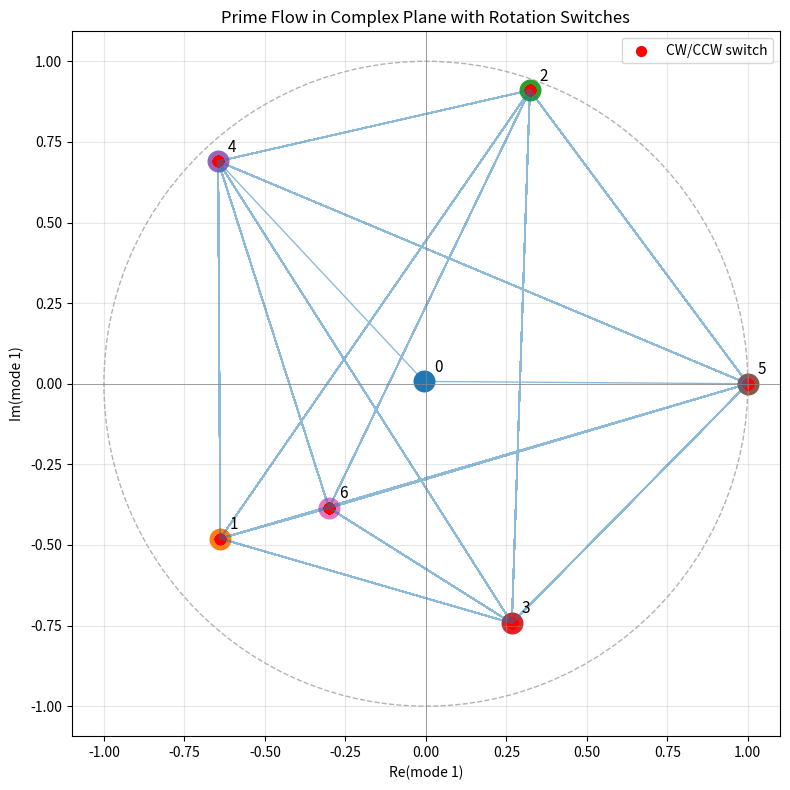
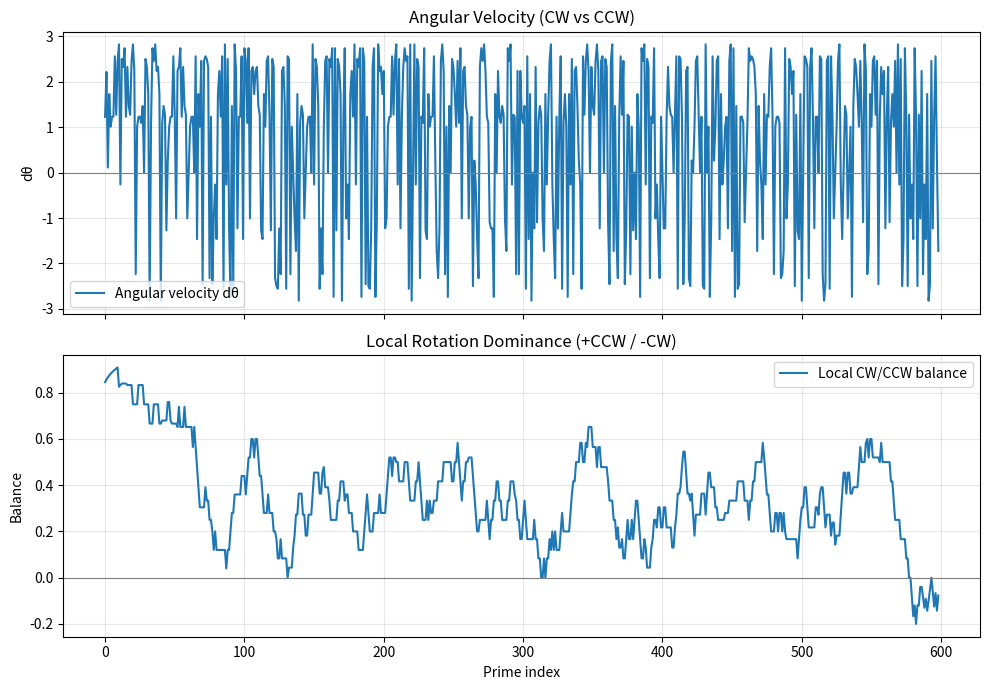
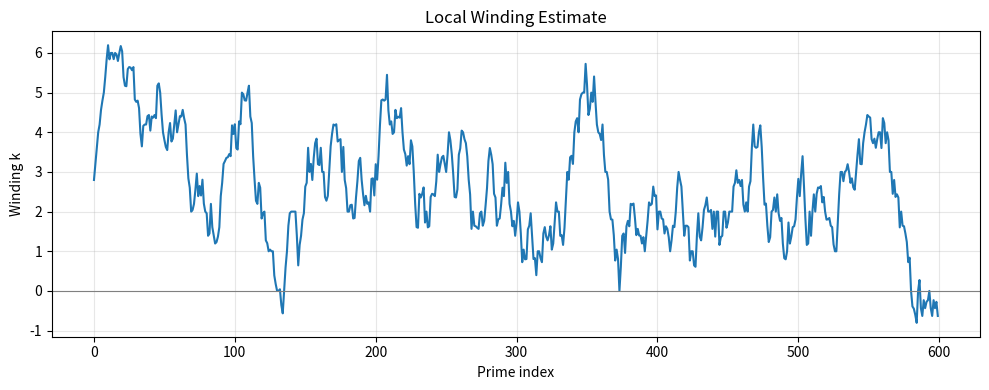
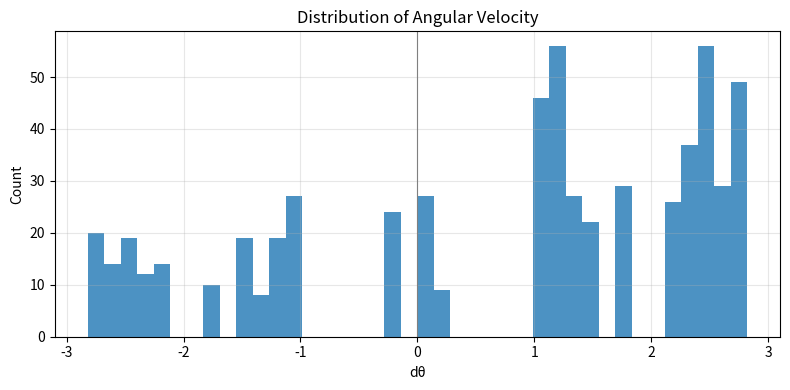

Recreate these plots in Python, in order.
# clockwise_vs_counterclockwise_mod7.py

import numpy as np
from sympy import primerange
import matplotlib.pyplot as plt

# -------------------------
# CONFIG
# -------------------------
N = 20000
MOD = 7
STEPS = 600
WINDOW = 12          # local window for CW/CCW balance
EPS = 1e-12

# -------------------------
# PRIME SEQUENCE
# -------------------------
primes = list(primerange(3, N))
seq = np.array([p % MOD for p in primes], dtype=int)

# -------------------------
# BUILD TRANSITION MATRIX
# -------------------------
def build_transition_matrix(seq, mod):
    matrix = np.zeros((mod, mod), dtype=float)

    for i in range(len(seq) - 1):
        matrix[seq[i], seq[i + 1]] += 1

    row_sums = matrix.sum(axis=1, keepdims=True)
    matrix = np.divide(
        matrix,
        row_sums,
        out=np.zeros_like(matrix),
        where=row_sums != 0
    )
    return matrix

P = build_transition_matrix(seq, MOD)

# -------------------------
# SPECTRAL MODE (complex plane)
# -------------------------
eigvals, eigvecs = np.linalg.eig(P.T)
idx = np.argsort(np.abs(eigvals))[::-1]
eigvals = eigvals[idx]
eigvecs = eigvecs[:, idx]

lam = eigvals[1]
v = eigvecs[:, 1]

print("=" * 80)
print("CLOCKWISE VS COUNTERCLOCKWISE ANALYSIS (mod 7)")
print("=" * 80)
print(f"Using mode 1 eigenvalue: {lam}")

# -------------------------
# STATE COORDINATES IN COMPLEX PLANE
# -------------------------
state_coords = {}
for state in range(MOD):
    z = v[state]
    state_coords[state] = np.array([np.real(z), np.imag(z)])

coords = np.array(list(state_coords.values()))
scale = np.max(np.abs(coords))
if scale > 0:
    for s in state_coords:
        state_coords[s] = state_coords[s] / scale

traj = np.array([state_coords[s] for s in seq[:STEPS]])

# -------------------------
# ANGLE / RADIUS
# -------------------------
angles = np.arctan2(traj[:, 1], traj[:, 0])
radii = np.sqrt(traj[:, 0]**2 + traj[:, 1]**2)

# unwrap angles to get continuous rotation signal
angles_unwrapped = np.unwrap(angles)
dtheta = np.diff(angles_unwrapped)

# local direction:
# dtheta > 0 => CCW
# dtheta < 0 => CW
direction = np.sign(dtheta)

# -------------------------
# LOCAL CW / CCW BALANCE
# -------------------------
cw_ccw_balance = []
for i in range(len(direction)):
    start = max(0, i - WINDOW)
    end = min(len(direction), i + WINDOW + 1)
    local = direction[start:end]

    ccw = np.sum(local > 0)
    cw = np.sum(local < 0)

    # positive => CCW dominates, negative => CW dominates
    balance = (ccw - cw) / max(1, (ccw + cw))
    cw_ccw_balance.append(balance)

cw_ccw_balance = np.array(cw_ccw_balance)

# -------------------------
# VORTEX / SWITCH EVENTS
# detect sign changes in angular velocity
# -------------------------
switch_idx = []
for i in range(1, len(dtheta)):
    if np.sign(dtheta[i]) != np.sign(dtheta[i - 1]) and abs(dtheta[i] - dtheta[i - 1]) > 1e-6:
        switch_idx.append(i)

print(f"\nNumber of CW/CCW switch events: {len(switch_idx)}")
print("First switch indices:", switch_idx[:20])

# -------------------------
# LOCAL WINDING ESTIMATE
# cumulative rotation / 2pi over sliding windows
# -------------------------
winding = []
for i in range(len(angles_unwrapped)):
    start = max(0, i - WINDOW)
    end = min(len(angles_unwrapped), i + WINDOW + 1)
    local_rot = angles_unwrapped[end - 1] - angles_unwrapped[start]
    winding.append(local_rot / (2 * np.pi))

winding = np.array(winding)

# -------------------------
# PLOT 1: trajectory with switch points
# -------------------------
plt.figure(figsize=(8, 8))
plt.plot(traj[:, 0], traj[:, 1], alpha=0.5, linewidth=1)
plt.scatter(traj[:, 0], traj[:, 1], c=np.arange(len(traj)), cmap="viridis", s=18)

# mark state positions
for state, c in state_coords.items():
    plt.scatter(c[0], c[1], s=220)
    plt.text(c[0] + 0.03, c[1] + 0.03, str(state), fontsize=11)

# mark switch points
if len(switch_idx) > 0:
    switch_pts = traj[np.array(switch_idx)]
    plt.scatter(switch_pts[:, 0], switch_pts[:, 1], color="red", s=50, label="CW/CCW switch")

circle = plt.Circle((0, 0), 1.0, fill=False, linestyle="--", color="gray", alpha=0.6)
plt.gca().add_patch(circle)

plt.axhline(0, color="gray", linewidth=0.5)
plt.axvline(0, color="gray", linewidth=0.5)
plt.title("Prime Flow in Complex Plane with Rotation Switches")
plt.xlabel("Re(mode 1)")
plt.ylabel("Im(mode 1)")
plt.axis("equal")
plt.grid(alpha=0.3)
plt.legend()
plt.tight_layout()
plt.show()

# -------------------------
# PLOT 2: angular velocity and balance
# -------------------------
fig, axes = plt.subplots(2, 1, figsize=(10, 7), sharex=True)

axes[0].plot(dtheta, label="Angular velocity dθ")
axes[0].axhline(0, color="gray", linewidth=0.8)
axes[0].set_ylabel("dθ")
axes[0].set_title("Angular Velocity (CW vs CCW)")
axes[0].grid(alpha=0.3)
axes[0].legend()

axes[1].plot(cw_ccw_balance, label="Local CW/CCW balance")
axes[1].axhline(0, color="gray", linewidth=0.8)
axes[1].set_xlabel("Prime index")
axes[1].set_ylabel("Balance")
axes[1].set_title("Local Rotation Dominance (+CCW / -CW)")
axes[1].grid(alpha=0.3)
axes[1].legend()

plt.tight_layout()
plt.show()

# -------------------------
# PLOT 3: winding number estimate
# -------------------------
plt.figure(figsize=(10, 4))
plt.plot(winding)
plt.axhline(0, color="gray", linewidth=0.8)
plt.title("Local Winding Estimate")
plt.xlabel("Prime index")
plt.ylabel("Winding k")
plt.grid(alpha=0.3)
plt.tight_layout()
plt.show()

# -------------------------
# PLOT 4: histogram of angular velocity
# -------------------------
plt.figure(figsize=(8, 4))
plt.hist(dtheta, bins=40, alpha=0.8)
plt.axvline(0, color="gray", linewidth=0.8)
plt.title("Distribution of Angular Velocity")
plt.xlabel("dθ")
plt.ylabel("Count")
plt.grid(alpha=0.3)
plt.tight_layout()
plt.show()

# -------------------------
# SUMMARY
# -------------------------
ccw_frac = np.mean(dtheta > 0)
cw_frac = np.mean(dtheta < 0)

print("\nRotation summary:")
print(f"CCW fraction: {ccw_frac:.4f}")
print(f"CW fraction:  {cw_frac:.4f}")
print(f"Mean dθ:      {np.mean(dtheta):.6f}")
print(f"Std dθ:       {np.std(dtheta):.6f}")


# ================= AUTO SAVE HOOK =================
import os
import matplotlib.pyplot as plt

if os.environ.get("AUTO_SAVE") == "1":

    figs = list(map(plt.figure, plt.get_fignums()))

    if not figs:
        print("[WARN] No figures to save.")

    for i, fig in enumerate(figs):
        filename = __file__.split("/")[-1].replace(".py", f"_{i}.png")
        fig.savefig(f"output/plots/{filename}", dpi=150, bbox_inches="tight")

    plt.close("all")

else:
    plt.show()

# =================================================
